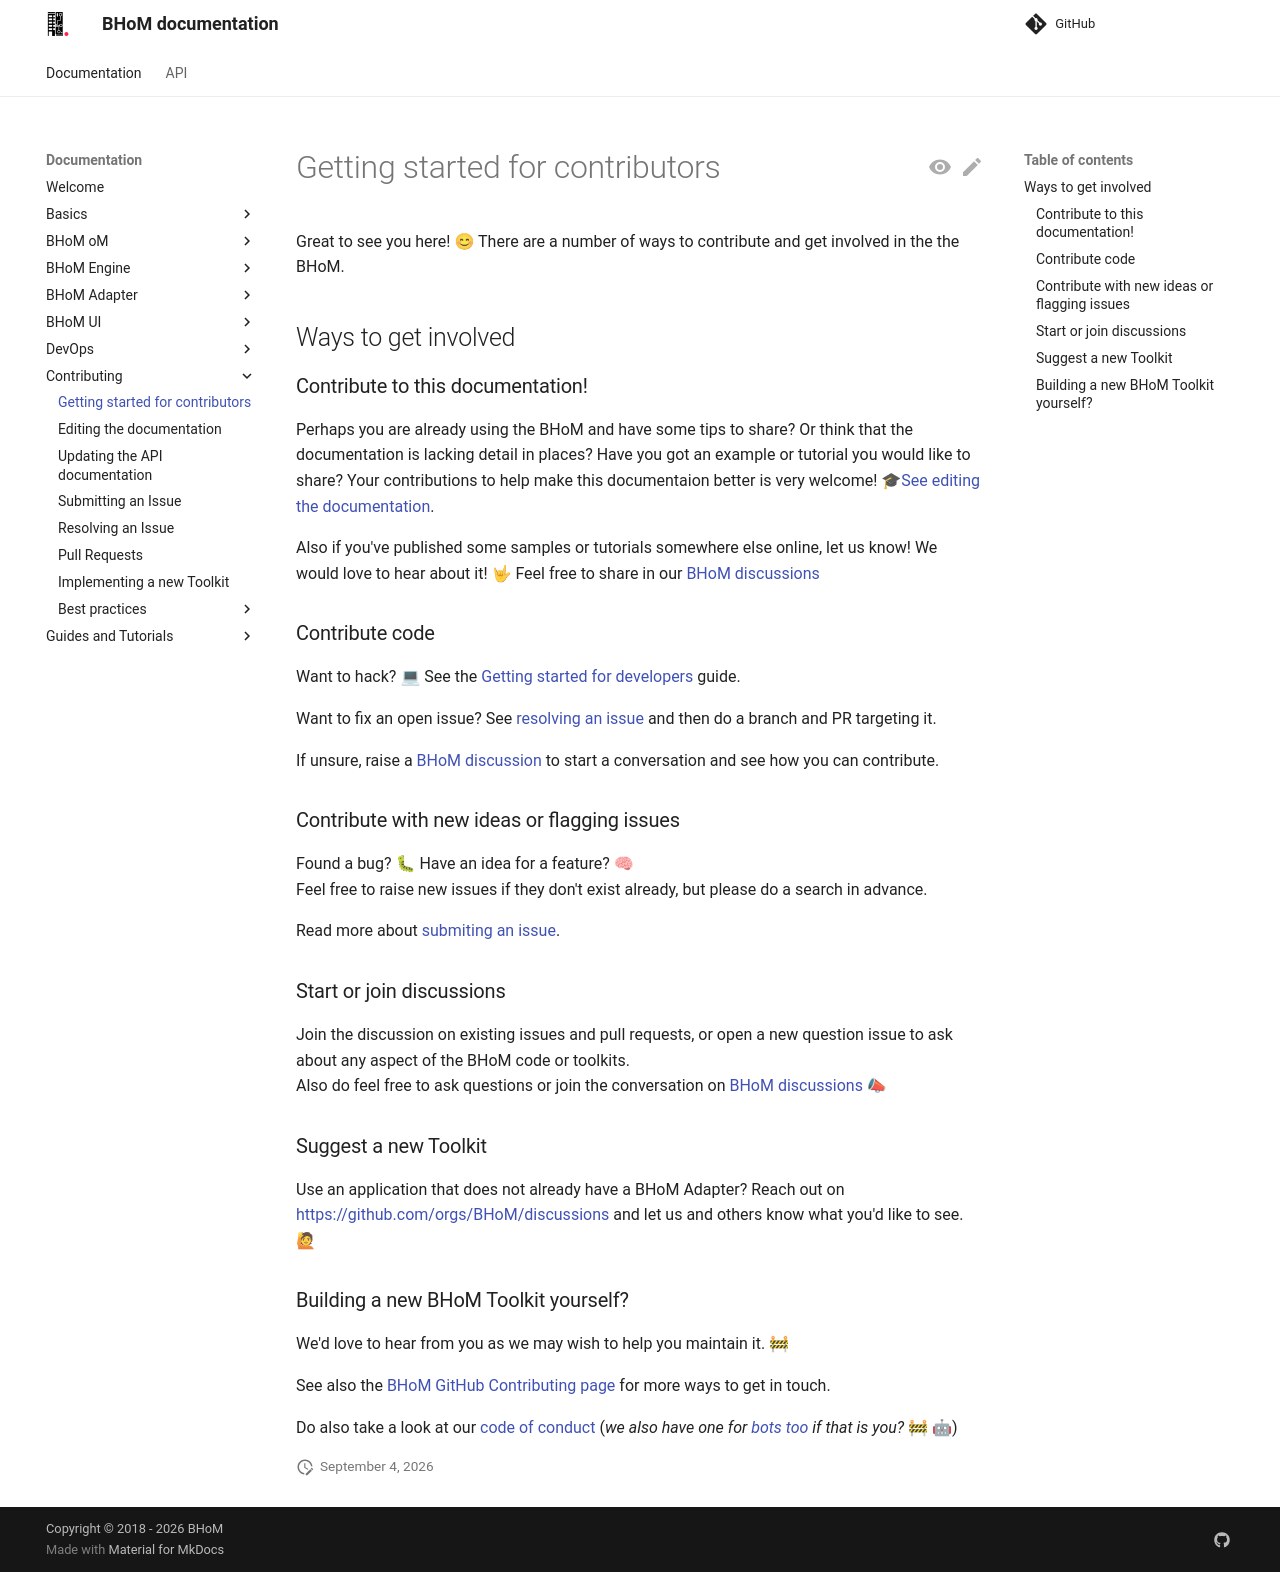

repository: BHoM/documentation · page: Contributing/index.html · generator: mkdocs

# Getting started for contributors 

Great to see you here! 😊 
There are a number of ways to contribute and get involved in the the BHoM. 


## Ways to get involved

### Contribute to this documentation!

Perhaps you are already using the BHoM and have some tips to share? Or think that the documentation is lacking detail in places? Have you got an example or tutorial you would like to share? Your contributions to help make this documentaion better is very welcome! 🎓[See editing the documentation](https://bhom.xyz/documentation/Contributing/Editing-the-documentation/).
  
Also if you've published some samples or tutorials somewhere else online, let us know! We would love to hear about it! 🤟
Feel free to share in our [BHoM discussions](https://github.com/orgs/BHoM/discussions)


### Contribute code

Want to hack? 💻 See the [Getting started for developers](https://bhom.xyz/documentation/Guides-and-Tutorials/Coding-with-BHoM/) guide. 

Want to fix an open issue? See [resolving an issue](https://bhom.xyz/documentation/Contributing/Resolving-an-Issue/) and then do a branch and PR targeting it.


If unsure, raise a [BHoM discussion](https://github.com/orgs/BHoM/discussions) to start a conversation and see how you can contribute.

### Contribute with new ideas or flagging issues

Found a bug? 🐛 Have an idea for a feature? 🧠  
Feel free to raise new issues if they don't exist already, but please do a search in advance. 

Read more about [submiting an issue](https://bhom.xyz/documentation/Contributing/Submitting-an-Issue/).

### Start or join discussions

Join the discussion on existing issues and pull requests, or open a new question issue to ask about any aspect of the BHoM code or toolkits.  
Also do feel free to ask questions or join the conversation on [BHoM discussions](https://github.com/orgs/BHoM/discussions) 📣

### Suggest a new Toolkit

Use an application that does not already have a BHoM Adapter? 
Reach out on [https://github.com/orgs/BHoM/discussions](https://github.com/orgs/BHoM/discussions/categories/ideas) and let us and others know what you'd like to see. 🙋

### Building a new BHoM Toolkit yourself?

We'd love to hear from you as we may wish to help you maintain it. 🚧

See also the [BHoM GitHub Contributing page](https://github.com/BHoM/BHoM/blob/main/CONTRIBUTING.md) for more ways to get in touch.

Do also take a look at our [code of conduct](https://github.com/BHoM/BHoM/blob/main/docs/CODE_OF_CONDUCT.md) (_we also have one for [bots too](https://github.com/BHoM/BHoM/blob/main/docs/CODE_OF_CONDUCT_FOR_BOTS.md) if that is you?_ 🚧 🤖)
